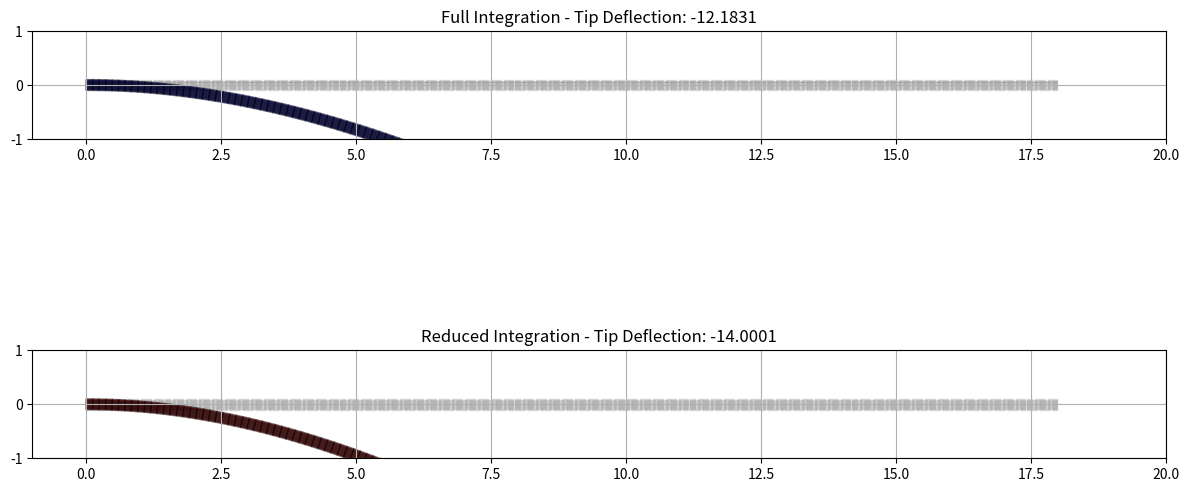

Source code (Python):
import numpy as np
import matplotlib.pyplot as plt
from matplotlib.patches import Polygon
from matplotlib.collections import PatchCollection

# --- 1. Define Beam Properties ---
L = 18.0         # Length
H = 0.2          # Height
t = 0.1          # Thickness
E = 210e7        # Young's Modulus
nu = 0.3         # Poisson's Ratio
P = -1000.0      # Point load at tip

# Mesh Properties
n_el_x = 150
n_el_y = 11

# Derived Properties
I = t * H**3 / 12

# --- 2. Generate Mesh ---
n_nodes_x = n_el_x + 1
n_nodes_y = n_el_y + 1
num_nodes = n_nodes_x * n_nodes_y
num_elements = n_el_x * n_el_y

# Node coordinates [x_coord, y_coord]
nodes = np.zeros((num_nodes, 2))
node_count = 0
for i in range(n_nodes_y):
    for j in range(n_nodes_x):
        nodes[node_count, :] = [j * L / n_el_x, i * H / n_el_y - H / 2]
        node_count += 1

# Element connectivity (0-indexed) [n1, n2, n3, n4]
elements = np.zeros((num_elements, 4), dtype=int)
elem_count = 0
for i in range(n_el_y):
    for j in range(n_el_x):
        n1 = i * n_nodes_x + j
        n2 = i * n_nodes_x + j + 1
        n3 = (i + 1) * n_nodes_x + j + 1
        n4 = (i + 1) * n_nodes_x + j
        elements[elem_count, :] = [n1, n2, n3, n4]
        elem_count += 1

# --- 3. Material Constitutive Matrix (Plane Stress) ---
D = (E / (1 - nu**2)) * np.array([
    [1, nu, 0],
    [nu, 1, 0],
    [0, 0, (1 - nu) / 2]
])

# --- 4. Perform Analysis ---
integration_schemes = ['full', 'reduced']
tip_deflections = {}
displacements_map = {}

for scheme in integration_schemes:
    num_dofs = 2 * num_nodes
    K_global = np.zeros((num_dofs, num_dofs))
    F_global = np.zeros(num_dofs)
    
    # Gauss Quadrature Points and Weights
    if scheme == 'full':
        gp_val = 1/np.sqrt(3)
        gauss_points = np.array([[-gp_val, -gp_val], [gp_val, -gp_val], 
                                 [gp_val, gp_val], [-gp_val, gp_val]])
        gauss_weights = np.array([1, 1, 1, 1])
    else: # reduced
        gauss_points = np.array([[0, 0]])
        gauss_weights = np.array([4])

    # Assemble Global Stiffness Matrix
    for i in range(num_elements):
        node_ids = elements[i, :]
        elem_coords = nodes[node_ids, :]
        K_elem = np.zeros((8, 8))
        
        for gp in range(len(gauss_weights)):
            xi, eta = gauss_points[gp]
            w = gauss_weights[gp]
            
            # Shape function derivatives in natural coordinates
            dN_dxi = 0.25 * np.array([-(1-eta), (1-eta), (1+eta), -(1+eta)])
            dN_deta = 0.25 * np.array([-(1-xi), -(1+xi), (1+xi), (1-xi)])
            
            # Jacobian matrix
            J = np.array([
                [np.dot(dN_dxi, elem_coords[:, 0]), np.dot(dN_dxi, elem_coords[:, 1])],
                [np.dot(dN_deta, elem_coords[:, 0]), np.dot(dN_deta, elem_coords[:, 1])]
            ])
            
            detJ = np.linalg.det(J)
            invJ = np.linalg.inv(J)
            
            # Derivatives in physical coordinates
            dN_dxy = invJ @ np.array([dN_dxi, dN_deta])
            
            # Strain-displacement matrix (B)
            B = np.zeros((3, 8))
            B[0, 0::2] = dN_dxy[0, :]
            B[1, 1::2] = dN_dxy[1, :]
            B[2, 0::2] = dN_dxy[1, :]
            B[2, 1::2] = dN_dxy[0, :]
            
            K_elem += (B.T @ D @ B) * detJ * w * t

        # Assemble into K_global
        dof_indices = []
        for node_id in node_ids:
            dof_indices.extend([2*node_id, 2*node_id + 1])
        
        # Use meshgrid-style indexing for NumPy assembly
        ix = np.ix_(dof_indices, dof_indices)
        K_global[ix] += K_elem

    # --- Boundary Conditions and Loads ---
    # Fixed support at x = 0
    fixed_nodes = np.where(nodes[:, 0] == 0)[0]
    fixed_dofs = np.concatenate([2*fixed_nodes, 2*fixed_nodes + 1])
    
    # Point load at tip (x = L)
    tip_nodes = np.where(nodes[:, 0] == L)[0]
    F_global[2*tip_nodes + 1] = P / len(tip_nodes)
    
    # Solve
    all_dofs = np.arange(num_dofs)
    free_dofs = np.delete(all_dofs, fixed_dofs)
    
    U = np.zeros(num_dofs)
    U[free_dofs] = np.linalg.solve(K_global[np.ix_(free_dofs, free_dofs)], F_global[free_dofs])
    
    # Store Results
    center_tip_node = tip_nodes[len(tip_nodes)//2]
    tip_deflections[scheme] = U[2*center_tip_node + 1]
    displacements_map[scheme] = U

# --- 5. Analytical Solution ---
deflection_analytical = (P * L**3) / (3 * E * I)

# --- 6. Display Results ---
print(f"--- Cantilever Beam Deflection Analysis ---")
print(f"Analytical Tip Deflection: {deflection_analytical:.5f}")
for scheme in integration_schemes:
    val = tip_deflections[scheme]
    error = 100 * abs((val - deflection_analytical) / deflection_analytical)
    print(f"{scheme.capitalize()} Integration Tip Deflection: {val:.5f} (Error: {error:.2f}%)")

# --- 7. Plotting ---
fig, axes = plt.subplots(2, 1, figsize=(12, 8))
scale_factor = 0.5 * abs(L / deflection_analytical)

for idx, scheme in enumerate(integration_schemes):
    ax = axes[idx]
    U = displacements_map[scheme]
    # Reshape U to add to coordinates
    deformed_nodes = nodes + U.reshape(-1, 2) * scale_factor
    
    patches_def = []
    patches_orig = []
    
    for elem in elements:
        patches_def.append(Polygon(deformed_nodes[elem], closed=True))
        patches_orig.append(Polygon(nodes[elem], closed=True))
    
    # Plot original mesh (dashed)
    p_orig = PatchCollection(patches_orig, facecolors='none', edgecolors='gray', linestyles='--', alpha=0.3)
    ax.add_collection(p_orig)
    
    # Plot deformed mesh
    color = 'blue' if scheme == 'full' else 'red'
    p_def = PatchCollection(patches_def, facecolors=color, edgecolors='black', alpha=0.5)
    ax.add_collection(p_def)
    
    ax.set_title(f"{scheme.capitalize()} Integration - Tip Deflection: {tip_deflections[scheme]:.4f}")
    ax.set_xlim(-1, L + 2)
    ax.set_ylim(-H*5, H*5)
    ax.set_aspect('equal')
    ax.grid(True)

plt.tight_layout()
plt.show()
